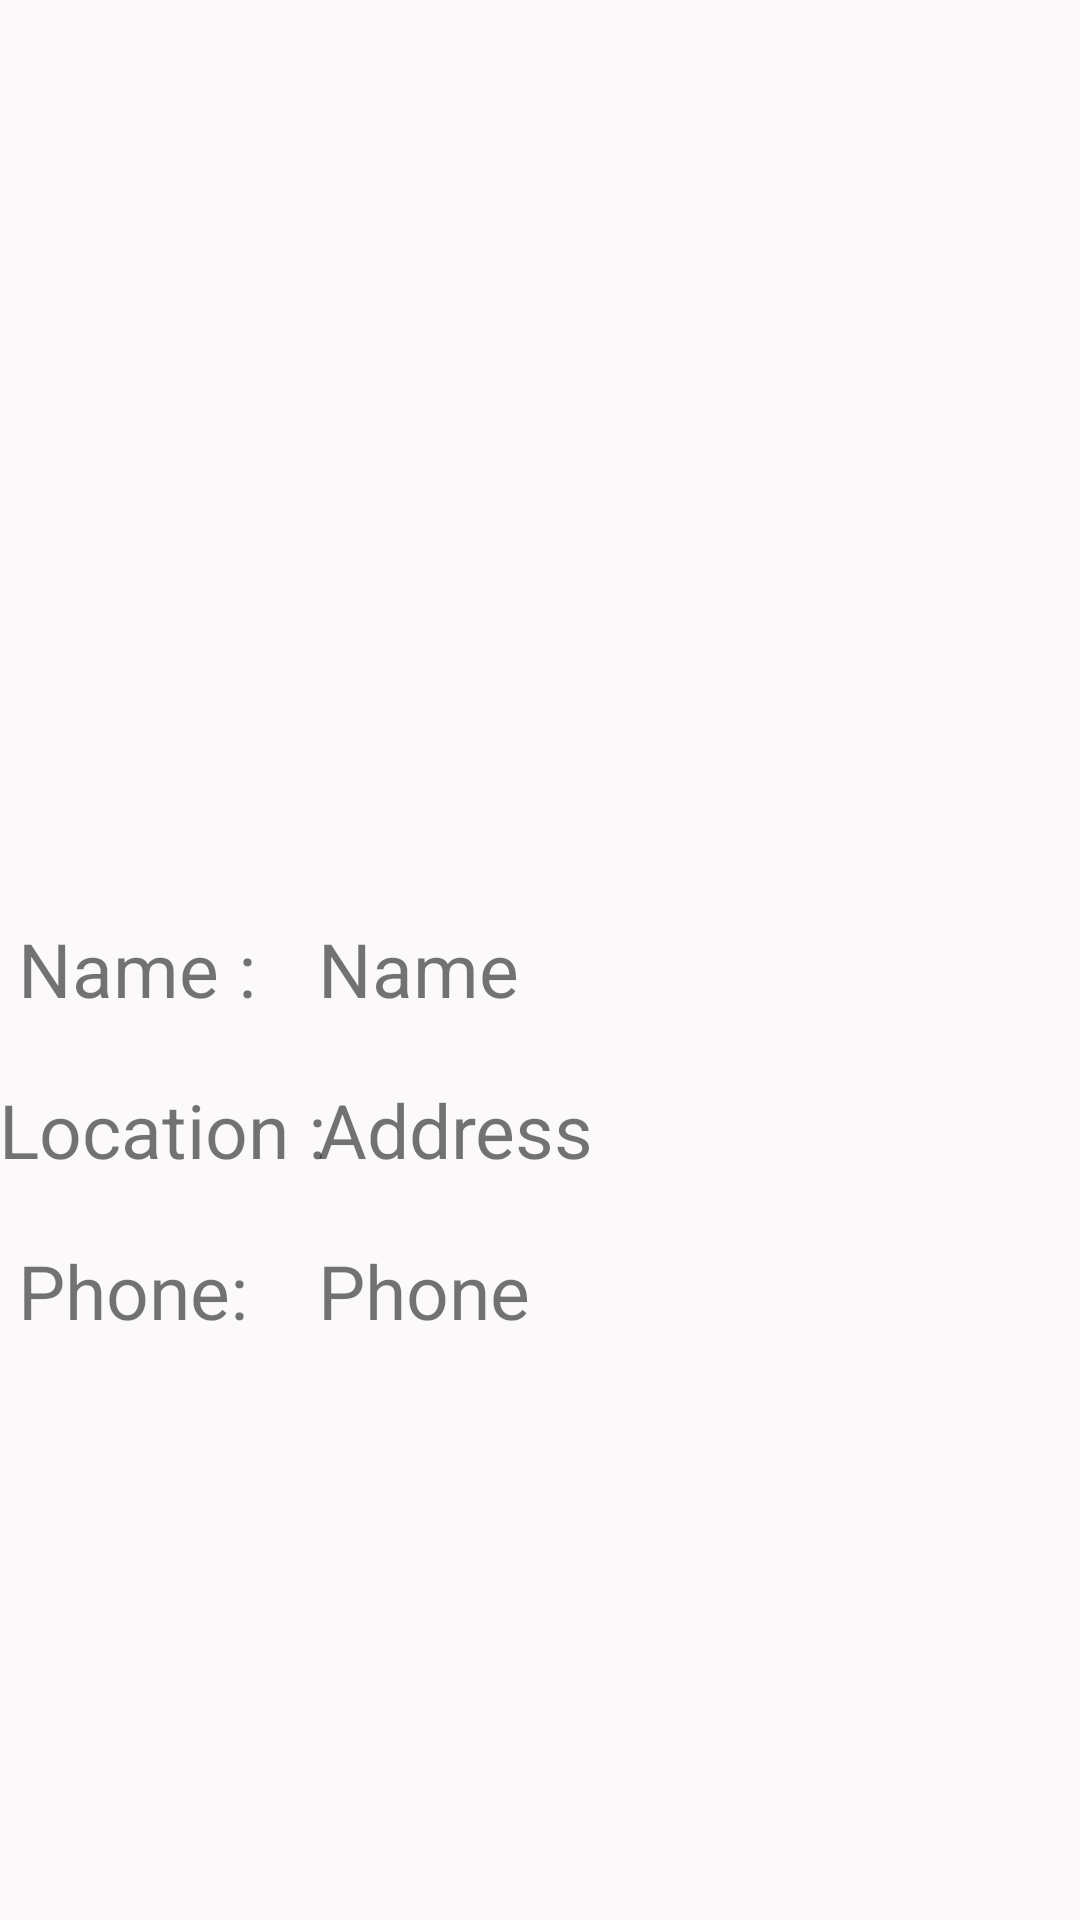

Produce the Android XML layout that renders to this screen, including the resource entries it uses.
<!-- AndroidManifest.xml: application theme Theme.MyApplication -->
<!-- res/layout/activity_hotel_details.xml -->
<?xml version="1.0" encoding="utf-8"?>
<androidx.constraintlayout.widget.ConstraintLayout xmlns:android="http://schemas.android.com/apk/res/android"
    xmlns:app="http://schemas.android.com/apk/res-auto"
    xmlns:tools="http://schemas.android.com/tools"
    android:layout_width="match_parent"
    android:layout_height="match_parent"
    android:background="#FBF9F9"
    tools:context=".HotelDetails">

    <ImageView
        android:id="@+id/imageView1"
        android:layout_width="match_parent"
        android:layout_height="218dp"
        android:layout_marginTop="60dp"
        app:layout_constraintEnd_toEndOf="parent"
        app:layout_constraintHorizontal_bias="0.496"
        app:layout_constraintStart_toStartOf="parent"
        app:layout_constraintTop_toTopOf="parent"
        tools:srcCompat="@tools:sample/avatars" />

    <TextView
        android:id="@+id/textView2"
        android:layout_width="150dp"
        android:layout_height="wrap_content"
        android:layout_marginTop="28dp"
        android:layout_marginEnd="104dp"
        android:ems="10"
        android:inputType="textPersonName"
        android:text="Name"
        android:textSize="25dp"
        app:layout_constraintEnd_toEndOf="parent"
        app:layout_constraintTop_toBottomOf="@+id/imageView1" />

    <TextView
        android:id="@+id/addresstext"
        android:layout_width="150dp"
        android:layout_height="wrap_content"
        android:layout_marginTop="20dp"
        android:layout_marginEnd="104dp"
        android:ems="10"
        android:inputType="textPersonName"
        android:text="Address"
        android:textSize="25dp"
        app:layout_constraintEnd_toEndOf="parent"
        app:layout_constraintTop_toBottomOf="@+id/textView2" />

    <TextView
        android:id="@+id/phoneh"
        android:layout_width="150dp"
        android:layout_height="wrap_content"
        android:layout_marginTop="20dp"
        android:layout_marginEnd="104dp"
        android:ems="10"
        android:inputType="textPersonName"
        android:text="Phone"
        android:textSize="25dp"
        app:layout_constraintEnd_toEndOf="parent"
        app:layout_constraintTop_toBottomOf="@+id/addresstext" />

    <TextView
        android:id="@+id/textView3"
        android:layout_width="wrap_content"
        android:layout_height="wrap_content"
        android:layout_marginTop="28dp"
        android:text="Name :"
        android:textSize="25dp"
        app:layout_constraintEnd_toStartOf="@+id/textView2"
        app:layout_constraintHorizontal_bias="0.23"
        app:layout_constraintStart_toStartOf="parent"
        app:layout_constraintTop_toBottomOf="@+id/imageView1" />

    <TextView
        android:id="@+id/textView4"
        android:layout_width="wrap_content"
        android:layout_height="wrap_content"
        android:layout_marginTop="20dp"
        android:text="Location :"
        android:textSize="25dp"
        app:layout_constraintEnd_toStartOf="@+id/addresstext"
        app:layout_constraintHorizontal_bias="0.291"
        app:layout_constraintStart_toStartOf="parent"
        app:layout_constraintTop_toBottomOf="@+id/textView3" />

    <TextView
        android:id="@+id/textView5"
        android:layout_width="wrap_content"
        android:layout_height="wrap_content"
        android:layout_marginTop="20dp"
        android:text="Phone:"
        android:textSize="25dp"
        app:layout_constraintEnd_toStartOf="@+id/phoneh"
        app:layout_constraintHorizontal_bias="0.209"
        app:layout_constraintStart_toStartOf="parent"
        app:layout_constraintTop_toBottomOf="@+id/textView4" />

</androidx.constraintlayout.widget.ConstraintLayout>
<!-- resources referenced by this layout -->
<resources>
  <style name="Theme.MyApplication" parent="Theme.MaterialComponents.Light.DarkActionBar">
          
          <item name="colorPrimary">@color/GreenType</item>
          <item name="colorPrimaryVariant">@color/GreenType</item>
          <item name="colorOnPrimary">@color/white</item>
          
          <item name="colorSecondary">@color/teal_200</item>
          <item name="colorSecondaryVariant">@color/teal_700</item>
          <item name="colorOnSecondary">@color/GreenType</item>
          
          <item name="android:statusBarColor" tools:targetApi="l">?attr/colorPrimaryVariant</item>
          
      </style>
  <color name="GreenType">#668A67</color>
  <color name="white">#FFFFFFFF</color>
  <color name="teal_200">#FF03DAC5</color>
  <color name="teal_700">#FF018786</color>
</resources>
